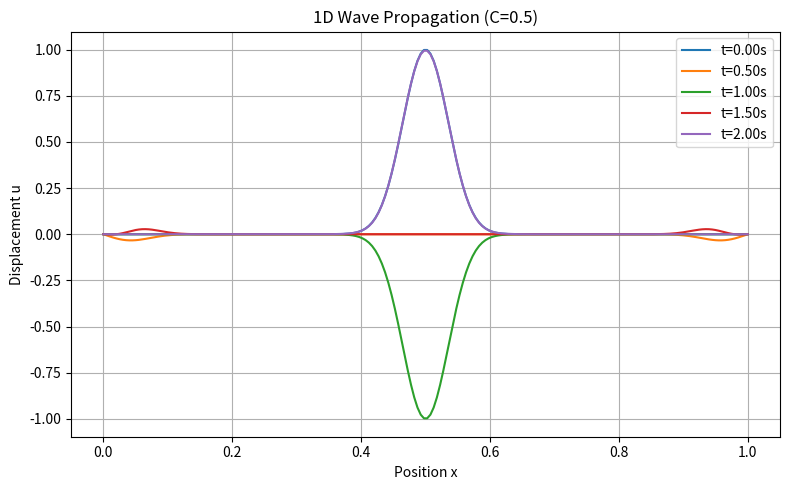
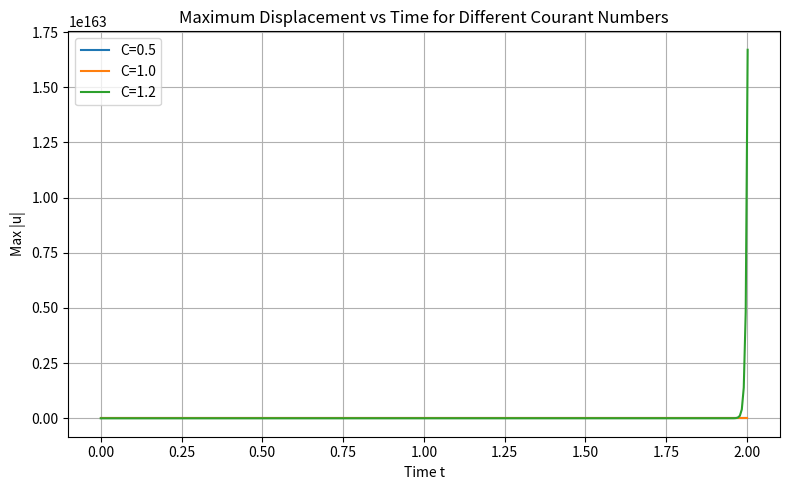

Generate these figures, in order, with matplotlib:
# ==== main.py ====
import numpy as np
import matplotlib.pyplot as plt

def simulate_wave(N, C, t_max, snapshot_times=None):
    """Simulate 1D wave equation with Dirichlet boundaries.

    Parameters
    ----------
    N : int
        Number of spatial grid points (including boundaries).
    C : float
        Courant number (c*dt/dx). c is taken as 1.
    t_max : float
        Total simulation time.
    snapshot_times : list of float, optional
        Times at which to store the full displacement profile.

    Returns
    -------
    times : np.ndarray
        Array of time points (size nt).
    snapshots : dict
        Mapping from snapshot time to displacement array.
    max_disp_series : np.ndarray
        Maximum absolute displacement at each time step.
    """
    L = 1.0
    c = 1.0
    dx = L / (N - 1)
    dt = C * dx / c
    nt = int(np.ceil(t_max / dt)) + 1
    times = np.linspace(0, dt * (nt - 1), nt)

    x = np.linspace(0, L, N)
    # Initial displacement: Gaussian pulse
    sigma = 0.05
    x0 = L / 2
    u0 = np.exp(-((x - x0) / sigma) ** 2)
    u0[0] = 0.0
    u0[-1] = 0.0
    # Initial velocity zero -> u_prev = u0 - dt * v0 = u0
    u_prev = u0.copy()
    # First step using Taylor expansion (v0 = 0)
    u = u0.copy()
    u[1:-1] = u0[1:-1] + 0.5 * C ** 2 * (u0[2:] - 2 * u0[1:-1] + u0[:-2])
    u[0] = 0.0
    u[-1] = 0.0

    snapshots = {}
    if snapshot_times is not None:
        # Ensure snapshot times are within simulation interval
        snapshot_set = set(np.round(np.array(snapshot_times) / dt).astype(int))
    else:
        snapshot_set = set()

    max_disp_series = []
    # Record initial state if needed
    if 0 in snapshot_set:
        snapshots[0.0] = u0.copy()
    max_disp_series.append(np.max(np.abs(u0)))

    for n in range(1, nt):
        u_new = np.zeros_like(u)
        u_new[1:-1] = (2 * u[1:-1] - u_prev[1:-1] + C ** 2 * (u[2:] - 2 * u[1:-1] + u[:-2]))
        # Dirichlet boundaries already zero
        u_prev, u = u, u_new
        max_disp_series.append(np.max(np.abs(u)))
        if n in snapshot_set:
            snapshots[round(times[n], 10)] = u.copy()
    max_disp_series = np.array(max_disp_series)
    return times, snapshots, max_disp_series

def experiment1():
    N = 200
    C = 0.5
    t_max = 2.0
    # Choose 5 equally spaced snapshot times including t=0 and t=t_max
    snapshot_times = np.linspace(0, t_max, 5)
    times, snapshots, _ = simulate_wave(N, C, t_max, snapshot_times.tolist())
    plt.figure(figsize=(8, 5))
    for t in sorted(snapshots.keys()):
        plt.plot(np.linspace(0, 1, N), snapshots[t], label=f"t={t:.2f}s")
    plt.title("1D Wave Propagation (C=0.5)")
    plt.xlabel("Position x")
    plt.ylabel("Displacement u")
    plt.legend()
    plt.grid(True)
    plt.tight_layout()
    plt.savefig("1d_wave_profiles.png")
    plt.close()

def experiment2():
    N = 200
    t_max = 2.0
    C_values = [0.5, 1.0, 1.2]
    plt.figure(figsize=(8, 5))
    max_displacements = {}
    for C in C_values:
        times, _, max_series = simulate_wave(N, C, t_max)
        max_displacements[C] = max_series
        plt.plot(times, max_series, label=f"C={C}")
    plt.title("Maximum Displacement vs Time for Different Courant Numbers")
    plt.xlabel("Time t")
    plt.ylabel("Max |u|")
    plt.legend()
    plt.grid(True)
    plt.tight_layout()
    plt.savefig("stability_courant.png")
    plt.close()
    return max_displacements

if __name__ == "__main__":
    experiment1()
    max_disp_dict = experiment2()
    # Primary numeric answer: maximum displacement observed for the stable case C=0.5
    answer = float(np.max(max_disp_dict[0.5]))
    print('Answer:', answer)
